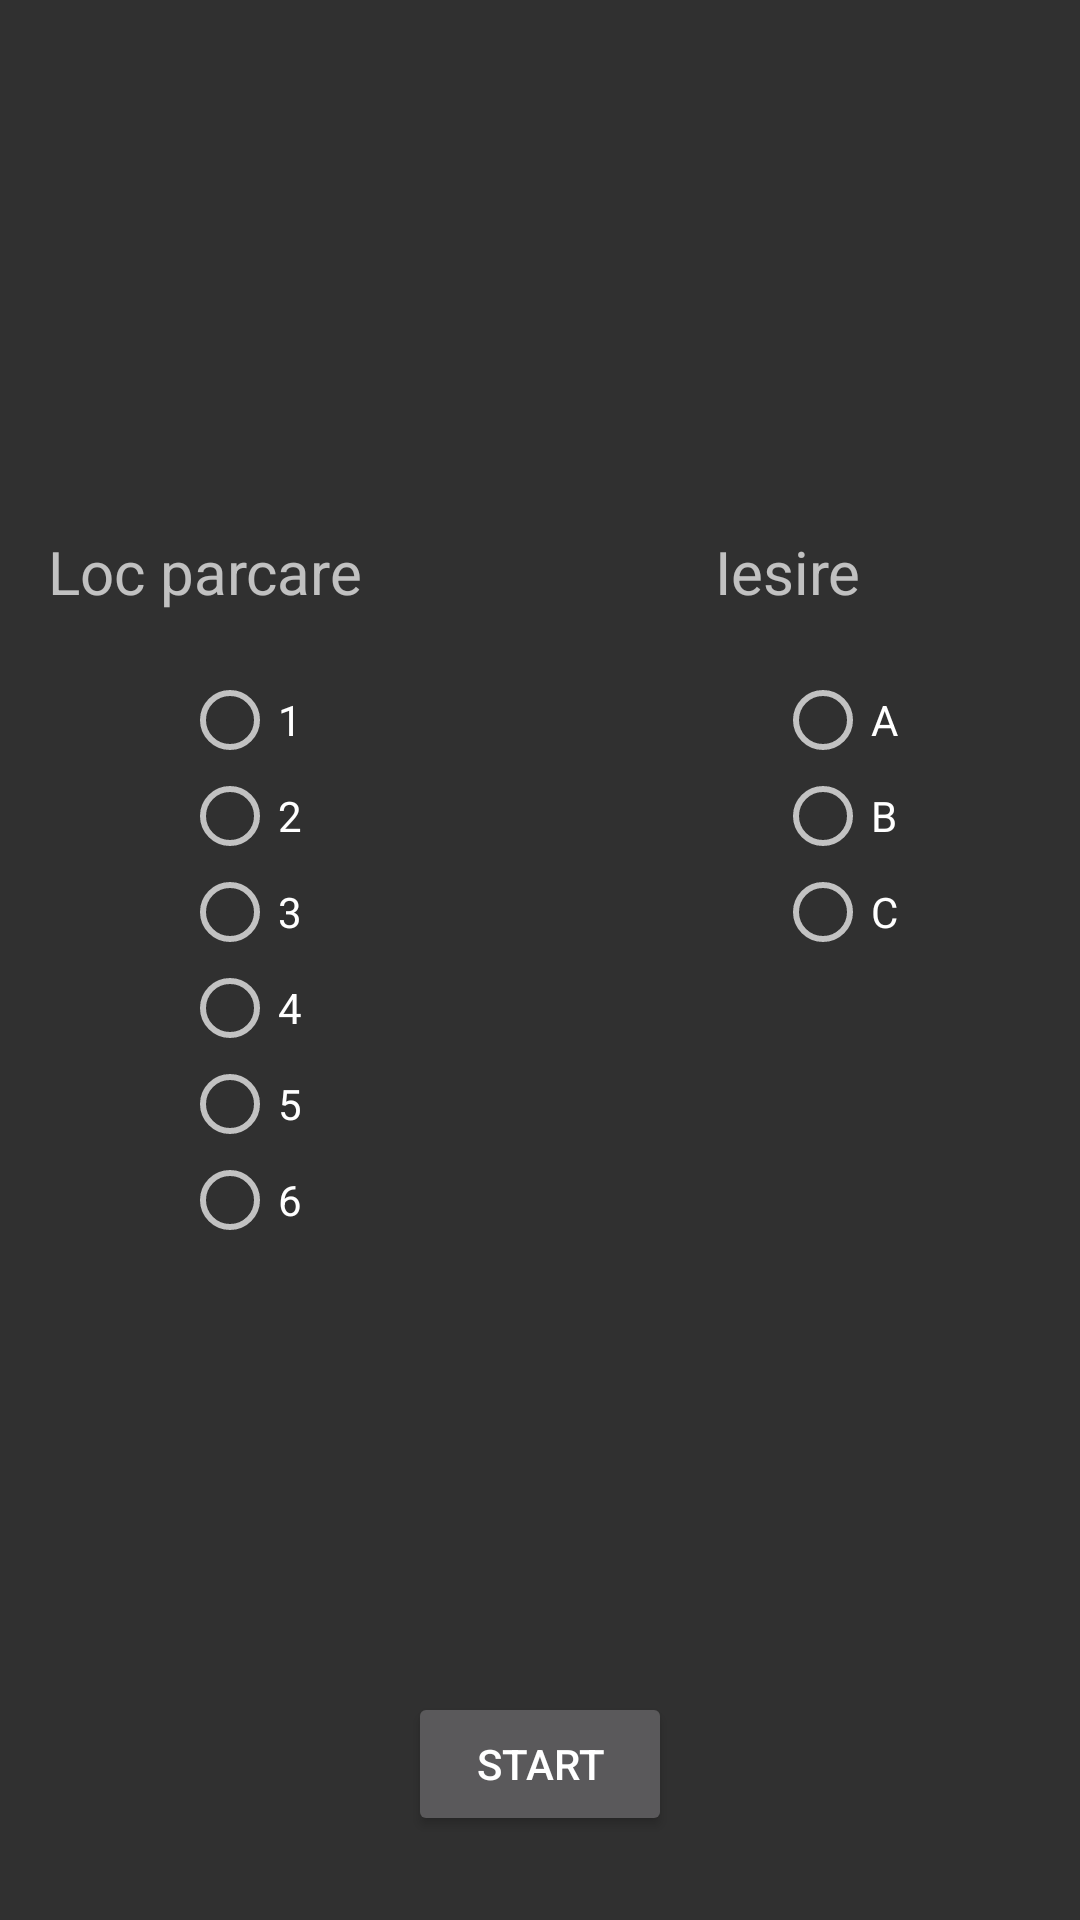

Produce the Android XML layout that renders to this screen, including the resource entries it uses.
<!-- AndroidManifest.xml: application theme AppTheme -->
<!-- res/layout/activity_go_activity2.xml -->
<RelativeLayout xmlns:android="http://schemas.android.com/apk/res/android"
    xmlns:tools="http://schemas.android.com/tools" android:layout_width="match_parent"
    android:layout_height="match_parent" android:paddingLeft="@dimen/activity_horizontal_margin"
    android:paddingRight="@dimen/activity_horizontal_margin"
    android:paddingTop="@dimen/activity_vertical_margin"
    android:paddingBottom="@dimen/activity_vertical_margin"
    tools:context="tdr.bugcar_v1.goActivity2">
s
 <TextView
     android:layout_width="wrap_content"
     android:layout_height="wrap_content"
     android:text="Iesire"
     android:id="@+id/textView9"
     android:layout_above="@+id/radioGroup2"
     android:layout_alignLeft="@+id/radioGroup2"
     android:layout_alignStart="@+id/radioGroup2"
     android:textSize="20sp" />
<RadioGroup
    android:layout_width="wrap_content"
    android:layout_height="wrap_content"
    android:padding="20dp"
    android:id="@+id/radioGroup"
    android:layout_marginLeft="41dp"
    android:layout_marginStart="41dp"
    android:layout_centerVertical="true"
    android:layout_alignParentLeft="true"
    android:layout_alignParentStart="true">
    <RadioButton
        android:layout_width="wrap_content"
        android:layout_height="wrap_content"
        android:text="1"
        />
    <RadioButton
        android:layout_width="wrap_content"
        android:layout_height="wrap_content"
        android:text="2"
        />
    <RadioButton
        android:layout_width="wrap_content"
        android:layout_height="wrap_content"
        android:text="3"
        />
    <RadioButton
        android:layout_width="wrap_content"
        android:layout_height="wrap_content"
        android:text="4"
        />
    <RadioButton
        android:layout_width="wrap_content"
        android:layout_height="wrap_content"
        android:text="5"
        />
    <RadioButton
        android:layout_width="wrap_content"
        android:layout_height="wrap_content"
        android:text="6"
        />
    </RadioGroup>

    <RadioGroup
        android:layout_width="wrap_content"
        android:layout_height="wrap_content"
        android:padding="20dp"
        android:id="@+id/radioGroup2"
        android:layout_below="@+id/textView10"
        android:layout_alignParentRight="true"
        android:layout_marginRight="41dp"
        android:layout_marginEnd="41dp"
        android:layout_alignParentEnd="true">

        <RadioButton
            android:layout_width="wrap_content"
            android:layout_height="wrap_content"
            android:text="A" />

        <RadioButton
            android:layout_width="wrap_content"
            android:layout_height="wrap_content"
            android:text="B" />

        <RadioButton
            android:layout_width="wrap_content"
            android:layout_height="wrap_content"
            android:text="C" />


    </RadioGroup>

    <TextView
        android:layout_width="wrap_content"
        android:layout_height="wrap_content"
        android:text="Loc parcare"
        android:id="@+id/textView10"
        android:textSize="20sp"
        android:layout_above="@+id/radioGroup"
        android:layout_alignRight="@+id/radioGroup"
        android:layout_alignEnd="@+id/radioGroup" />

    <Button
        android:layout_width="wrap_content"
        android:layout_height="wrap_content"
        android:text="Start"
        android:id="@+id/button2"
        android:layout_alignParentBottom="true"
        android:layout_centerHorizontal="true"
        android:layout_marginBottom="28dp" />
</RelativeLayout>
<!-- resources referenced by this layout -->
<resources>
  <style name="AppTheme" parent="Base.V21.Theme.AppCompat">
          
  
  
      </style>
</resources>
